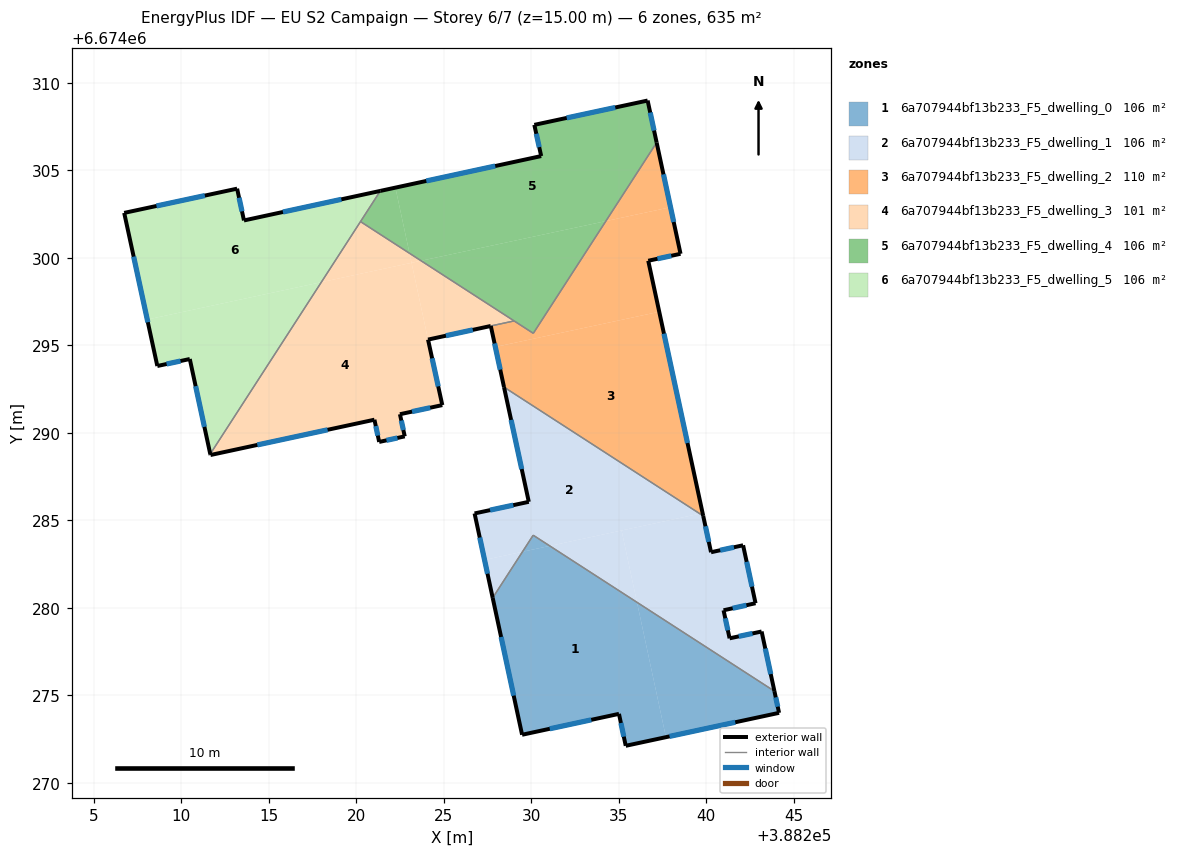
=== STOREY PLAN SPEC (per zone: floor XY polygon, exterior-wall plan segments, windows/doors) ===
zone 1: 6a707944bf13b233_F5_dwelling_0  (105.8 m²)
  floor: (388236.04, 6674280.32) (388237.70, 6674272.62) (388235.40, 6674272.12) (388235.01, 6674273.95) (388229.48, 6674272.75) (388227.80, 6674280.58) (388229.50, 6674283.21) (388231.06, 6674283.55)
  floor: (388231.06, 6674283.55) (388229.50, 6674283.21) (388230.11, 6674284.16)
  floor: (388243.89, 6674275.25) (388244.16, 6674274.01) (388237.70, 6674272.62) (388236.04, 6674280.32)
  exterior wall: (388244.16, 6674274.01) – (388243.89, 6674275.25)  [1.3 m]
    window: (388244.08, 6674274.36) – (388243.97, 6674274.89)  [0.7 m²]
  exterior wall: (388235.40, 6674272.12) – (388244.16, 6674274.01)  [9.0 m]
    window: (388237.90, 6674272.66) – (388241.66, 6674273.47)  [4.9 m²]
  exterior wall: (388235.01, 6674273.95) – (388235.40, 6674272.12)  [1.9 m]
    window: (388235.12, 6674273.43) – (388235.29, 6674272.65)  [1.0 m²]
  exterior wall: (388229.48, 6674272.75) – (388235.01, 6674273.95)  [5.7 m]
    window: (388231.06, 6674273.10) – (388233.43, 6674273.61)  [3.1 m²]
  exterior wall: (388227.80, 6674280.58) – (388229.48, 6674272.75)  [8.0 m]
    window: (388228.28, 6674278.34) – (388229.00, 6674274.99)  [4.4 m²]
  interior walls: 2
zone 2: 6a707944bf13b233_F5_dwelling_1  (105.8 m²)
  floor: (388239.63, 6674285.39) (388231.06, 6674283.55) (388230.11, 6674284.16) (388229.50, 6674283.21) (388227.33, 6674282.75) (388226.76, 6674285.40) (388229.86, 6674286.06) (388228.44, 6674292.62)
  floor: (388242.10, 6674283.58) (388242.82, 6674280.27) (388240.99, 6674279.87) (388241.33, 6674278.26) (388243.16, 6674278.66) (388243.89, 6674275.25) (388236.04, 6674280.32) (388235.16, 6674284.43) (388239.63, 6674285.39) (388239.82, 6674285.26) (388240.27, 6674283.18)
  floor: (388229.50, 6674283.21) (388227.80, 6674280.58) (388227.33, 6674282.75)
  floor: (388235.16, 6674284.43) (388236.04, 6674280.32) (388231.06, 6674283.55)
  exterior wall: (388242.82, 6674280.27) – (388242.10, 6674283.58)  [3.4 m]
    window: (388242.61, 6674281.22) – (388242.31, 6674282.64)  [1.9 m²]
  exterior wall: (388240.99, 6674279.87) – (388242.82, 6674280.27)  [1.9 m]
    window: (388241.51, 6674279.98) – (388242.29, 6674280.16)  [1.0 m²]
  exterior wall: (388241.33, 6674278.26) – (388240.99, 6674279.87)  [1.6 m]
    window: (388241.23, 6674278.72) – (388241.09, 6674279.41)  [0.9 m²]
  exterior wall: (388243.16, 6674278.66) – (388241.33, 6674278.26)  [1.9 m]
    window: (388242.64, 6674278.54) – (388241.85, 6674278.38)  [1.0 m²]
  exterior wall: (388243.89, 6674275.25) – (388243.16, 6674278.66)  [3.5 m]
    window: (388243.68, 6674276.22) – (388243.37, 6674277.68)  [1.9 m²]
  exterior wall: (388226.76, 6674285.40) – (388227.80, 6674280.58)  [4.9 m]
    window: (388227.06, 6674284.02) – (388227.50, 6674281.96)  [2.7 m²]
  exterior wall: (388229.86, 6674286.06) – (388226.76, 6674285.40)  [3.2 m]
    window: (388228.97, 6674285.87) – (388227.65, 6674285.59)  [1.7 m²]
  exterior wall: (388228.44, 6674292.62) – (388229.86, 6674286.06)  [6.7 m]
    window: (388228.85, 6674290.75) – (388229.45, 6674287.94)  [3.7 m²]
  exterior wall: (388240.27, 6674283.18) – (388239.83, 6674285.26)  [2.1 m]
    window: (388240.14, 6674283.78) – (388239.95, 6674284.67)  [1.2 m²]
  exterior wall: (388242.10, 6674283.58) – (388240.27, 6674283.18)  [1.9 m]
    window: (388241.58, 6674283.47) – (388240.80, 6674283.30)  [1.0 m²]
  interior walls: 3
zone 3: 6a707944bf13b233_F5_dwelling_2  (110.1 m²)
  floor: (388237.96, 6674302.90) (388238.53, 6674300.24) (388236.68, 6674299.84) (388237.31, 6674296.92) (388227.95, 6674294.91) (388227.69, 6674296.11) (388229.02, 6674296.40) (388230.12, 6674295.69) (388234.26, 6674302.10)
  floor: (388237.16, 6674306.59) (388237.96, 6674302.90) (388234.26, 6674302.10)
  floor: (388237.31, 6674296.92) (388239.79, 6674285.42) (388239.63, 6674285.39) (388228.44, 6674292.62) (388227.95, 6674294.91)
  floor: (388239.79, 6674285.42) (388239.82, 6674285.26) (388239.63, 6674285.39)
  exterior wall: (388238.53, 6674300.24) – (388237.16, 6674306.59)  [6.5 m]
    window: (388238.14, 6674302.05) – (388237.55, 6674304.78)  [3.6 m²]
  exterior wall: (388236.68, 6674299.84) – (388238.53, 6674300.24)  [1.9 m]
    window: (388237.21, 6674299.95) – (388238.00, 6674300.12)  [1.0 m²]
  exterior wall: (388239.83, 6674285.26) – (388236.68, 6674299.84)  [14.9 m]
    window: (388238.93, 6674289.42) – (388237.58, 6674295.67)  [8.2 m²]
  exterior wall: (388227.69, 6674296.11) – (388228.44, 6674292.62)  [3.6 m]
    window: (388227.90, 6674295.11) – (388228.23, 6674293.62)  [2.0 m²]
  interior walls: 4
zone 4: 6a707944bf13b233_F5_dwelling_3  (101.5 m²)
  floor: (388223.16, 6674299.72) (388224.10, 6674295.33) (388224.92, 6674291.59) (388222.50, 6674291.07) (388222.77, 6674289.80) (388221.31, 6674289.49) (388221.04, 6674290.76) (388211.67, 6674288.74) (388211.66, 6674288.80) (388218.01, 6674298.61)
  floor: (388223.70, 6674299.84) (388223.16, 6674299.72) (388223.04, 6674300.27)
  floor: (388229.01, 6674296.41) (388224.10, 6674295.33) (388223.16, 6674299.72) (388223.70, 6674299.84)
  floor: (388223.04, 6674300.27) (388223.16, 6674299.72) (388218.01, 6674298.61) (388220.24, 6674302.08)
  exterior wall: (388222.77, 6674289.80) – (388222.50, 6674291.07)  [1.3 m]
    window: (388222.69, 6674290.17) – (388222.57, 6674290.71)  [0.7 m²]
  exterior wall: (388221.31, 6674289.49) – (388222.77, 6674289.80)  [1.5 m]
    window: (388221.73, 6674289.58) – (388222.35, 6674289.71)  [0.8 m²]
  exterior wall: (388221.04, 6674290.76) – (388221.31, 6674289.49)  [1.3 m]
    window: (388221.12, 6674290.39) – (388221.23, 6674289.85)  [0.7 m²]
  exterior wall: (388211.67, 6674288.74) – (388221.04, 6674290.76)  [9.6 m]
    window: (388214.35, 6674289.32) – (388218.36, 6674290.18)  [5.3 m²]
  exterior wall: (388211.66, 6674288.80) – (388211.67, 6674288.74)  [0.1 m]
  exterior wall: (388224.10, 6674295.33) – (388227.68, 6674296.11)  [3.7 m]
    window: (388225.13, 6674295.56) – (388226.66, 6674295.89)  [2.0 m²]
  exterior wall: (388224.92, 6674291.59) – (388224.10, 6674295.33)  [3.8 m]
    window: (388224.68, 6674292.66) – (388224.33, 6674294.26)  [2.1 m²]
  exterior wall: (388222.50, 6674291.07) – (388224.92, 6674291.59)  [2.5 m]
    window: (388223.19, 6674291.22) – (388224.23, 6674291.44)  [1.4 m²]
  interior walls: 3
zone 5: 6a707944bf13b233_F5_dwelling_4  (105.8 m²)
  floor: (388236.65, 6674308.99) (388237.16, 6674306.59) (388234.26, 6674302.10) (388223.70, 6674299.84) (388223.04, 6674300.27) (388222.24, 6674304.02) (388230.57, 6674305.82) (388230.17, 6674307.60)
  floor: (388234.26, 6674302.10) (388230.12, 6674295.69) (388223.70, 6674299.84)
  floor: (388222.24, 6674304.02) (388223.04, 6674300.27) (388220.24, 6674302.08) (388221.38, 6674303.83)
  exterior wall: (388230.57, 6674305.82) – (388221.38, 6674303.83)  [9.4 m]
    window: (388227.94, 6674305.25) – (388224.00, 6674304.40)  [5.2 m²]
  exterior wall: (388230.17, 6674307.60) – (388230.57, 6674305.82)  [1.8 m]
    window: (388230.29, 6674307.09) – (388230.45, 6674306.33)  [1.0 m²]
  exterior wall: (388236.65, 6674308.99) – (388230.17, 6674307.60)  [6.6 m]
    window: (388234.80, 6674308.60) – (388232.02, 6674308.00)  [3.6 m²]
  exterior wall: (388237.16, 6674306.59) – (388236.65, 6674308.99)  [2.5 m]
    window: (388237.02, 6674307.28) – (388236.80, 6674308.31)  [1.4 m²]
  interior walls: 4
zone 6: 6a707944bf13b233_F5_dwelling_5  (105.8 m²)
  floor: (388221.38, 6674303.83) (388218.01, 6674298.61) (388208.06, 6674296.48) (388206.74, 6674302.57) (388213.19, 6674303.96) (388213.58, 6674302.14)
  floor: (388218.01, 6674298.61) (388211.66, 6674288.80) (388210.49, 6674294.22) (388208.63, 6674293.83) (388208.06, 6674296.48)
  exterior wall: (388210.49, 6674294.22) – (388211.66, 6674288.80)  [5.6 m]
    window: (388210.82, 6674292.67) – (388211.32, 6674290.35)  [3.1 m²]
  exterior wall: (388208.63, 6674293.83) – (388210.49, 6674294.22)  [1.9 m]
    window: (388209.16, 6674293.94) – (388209.96, 6674294.11)  [1.0 m²]
  exterior wall: (388206.74, 6674302.57) – (388208.63, 6674293.83)  [9.0 m]
    window: (388207.28, 6674300.07) – (388208.09, 6674296.32)  [4.9 m²]
  exterior wall: (388213.19, 6674303.96) – (388206.74, 6674302.57)  [6.6 m]
    window: (388211.35, 6674303.56) – (388208.58, 6674302.97)  [3.6 m²]
  exterior wall: (388213.58, 6674302.14) – (388213.19, 6674303.96)  [1.9 m]
    window: (388213.47, 6674302.66) – (388213.30, 6674303.44)  [1.0 m²]
  exterior wall: (388221.38, 6674303.83) – (388213.58, 6674302.14)  [8.0 m]
    window: (388219.15, 6674303.35) – (388215.81, 6674302.62)  [4.4 m²]
  interior walls: 2

=== DERIVED (storey summary) ===
Building: EU S2 Campaign
Storey: 6 of 7  (floor level z = 15.00 m)
Storey gross floor area: 634.6 m²
Zones on this storey: 6
  - 6a707944bf13b233_F5_dwelling_0: floor 105.8 m²; exterior wall 25.8 m (77.3 m²); 5 window(s) 14.2 m²; WWR 18.4%
  - 6a707944bf13b233_F5_dwelling_1: floor 105.8 m²; exterior wall 31.1 m (93.2 m²); 10 window(s) 17.1 m²; WWR 18.4%
  - 6a707944bf13b233_F5_dwelling_2: floor 110.1 m²; exterior wall 26.9 m (80.6 m²); 4 window(s) 14.8 m²; WWR 18.4%
  - 6a707944bf13b233_F5_dwelling_3: floor 101.5 m²; exterior wall 23.7 m (71.1 m²); 7 window(s) 13.0 m²; WWR 18.3%
  - 6a707944bf13b233_F5_dwelling_4: floor 105.8 m²; exterior wall 20.3 m (60.9 m²); 4 window(s) 11.2 m²; WWR 18.4%
  - 6a707944bf13b233_F5_dwelling_5: floor 105.8 m²; exterior wall 32.8 m (98.5 m²); 6 window(s) 18.1 m²; WWR 18.4%
Zone adjacency (shared interzone walls):
  - 6a707944bf13b233_F5_dwelling_0 ↔ 6a707944bf13b233_F5_dwelling_1
  - 6a707944bf13b233_F5_dwelling_1 ↔ 6a707944bf13b233_F5_dwelling_2
  - 6a707944bf13b233_F5_dwelling_2 ↔ 6a707944bf13b233_F5_dwelling_3
  - 6a707944bf13b233_F5_dwelling_2 ↔ 6a707944bf13b233_F5_dwelling_4
  - 6a707944bf13b233_F5_dwelling_3 ↔ 6a707944bf13b233_F5_dwelling_4
  - 6a707944bf13b233_F5_dwelling_3 ↔ 6a707944bf13b233_F5_dwelling_5
  - 6a707944bf13b233_F5_dwelling_4 ↔ 6a707944bf13b233_F5_dwelling_5